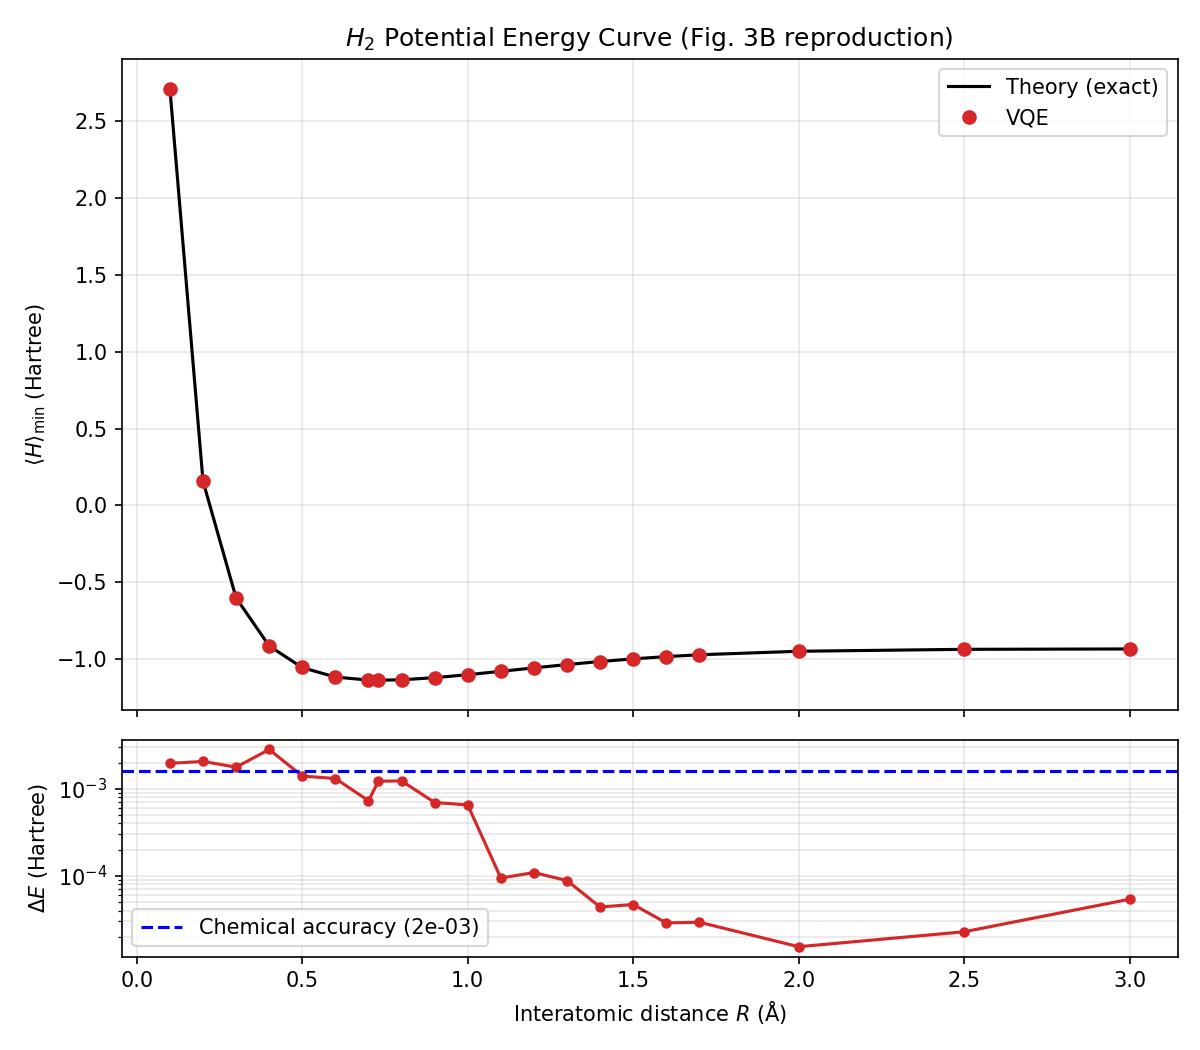

Data behind this chart, as committed beside it:
distance_angstrom, vqe_energy, exact_energy, error, n_iterations
0.1, 2.712, 2.71, 0.001961, 45
0.2, 0.1595, 0.1575, 0.002063, 62
0.3, -0.6, -0.6018, 0.001773, 81
0.4, -0.9113, -0.9141, 0.002827, 38
0.5, -1.054, -1.055, 0.001401, 127
0.6, -1.115, -1.116, 0.001313, 71
0.7, -1.135, -1.136, 0.00073, 159
0.73, -1.136, -1.137, 0.001223, 113
0.8, -1.133, -1.134, 0.001232, 89
0.9, -1.12, -1.121, 0.000696, 127
1.0, -1.1, -1.101, 0.0006532, 116
1.1, -1.079, -1.079, 9.448559742653018e-05, 133
1.2, -1.057, -1.057, 0.0001093, 142
1.3, -1.035, -1.035, 8.833210453906837e-05, 105
1.4, -1.015, -1.015, 4.398835732066786e-05, 47
1.5, -0.9981, -0.9981, 4.695908999430287e-05, 65
1.6, -0.9834, -0.9835, 2.8840874304103536e-05, 64
1.7, -0.9714, -0.9714, 2.9398944135783367e-05, 95
2.0, -0.9486, -0.9486, 1.5383358856202456e-05, 86
2.5, -0.936, -0.9361, 2.282483020554782e-05, 70
3.0, -0.9336, -0.9336, 5.396743370833512e-05, 81
